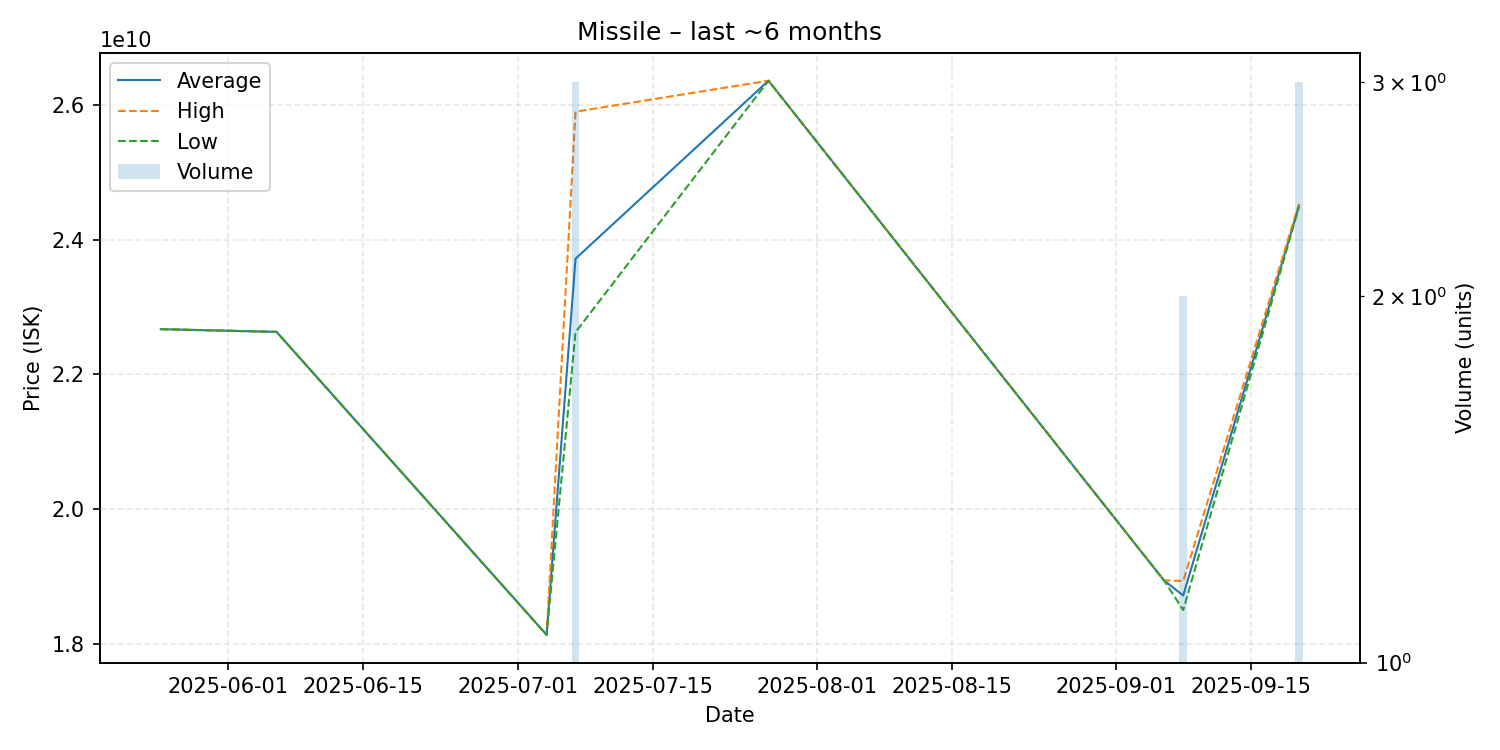

Source data for this figure (header and first rows):
date, average, highest, lowest, order_count, volume
2025-05-25, 22670000000, 22670000000, 22670000000, 1, 1
2025-06-06, 22630000000, 22630000000, 22630000000, 1, 1
2025-07-04, 18130000000, 18130000000, 18130000000, 1, 1
2025-07-07, 23716666667, 25900000000, 22625000000, 3, 3
2025-07-27, 26360000000, 26360000000, 26360000000, 1, 1
2025-09-06, 18940000000, 18940000000, 18940000000, 1, 1
2025-09-08, 18715000000, 18930000000, 18500000000, 2, 2
2025-09-20, 24500000000, 24530000000, 24485000000, 3, 3
